Image classification data set "dynamic-hand-gestures-LMHGD-dataset-double-view" (aviogit/dynamic-hand-gesture-classification-datasets on GitHub). Class labels (13): catching, catching hands up, line gesture, pointing, pointing with hand raised, resting, rotating, scroll finger, shaking, shaking low, shaking raised fist, slicing, zoom gesture.

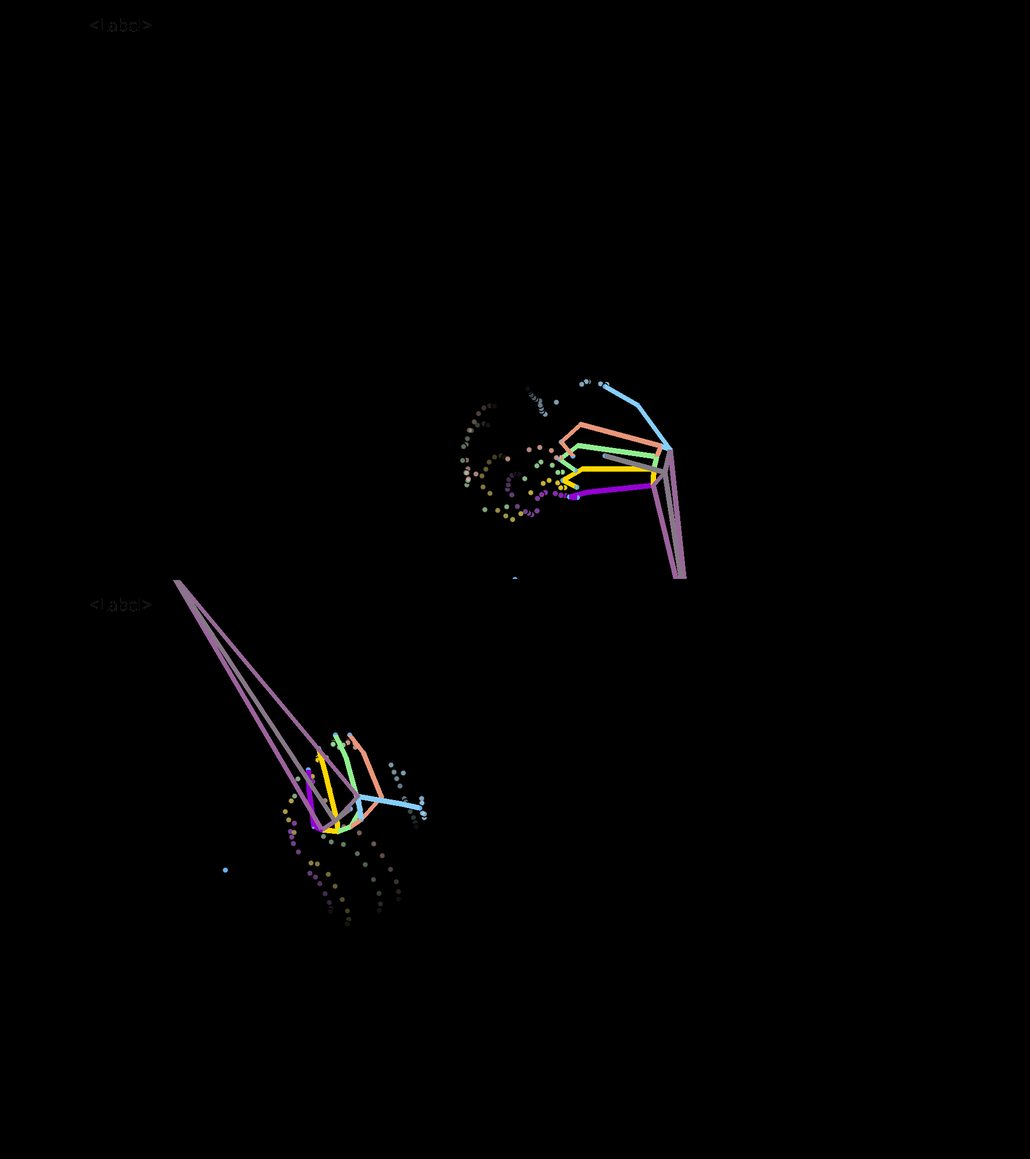
Label: slicing

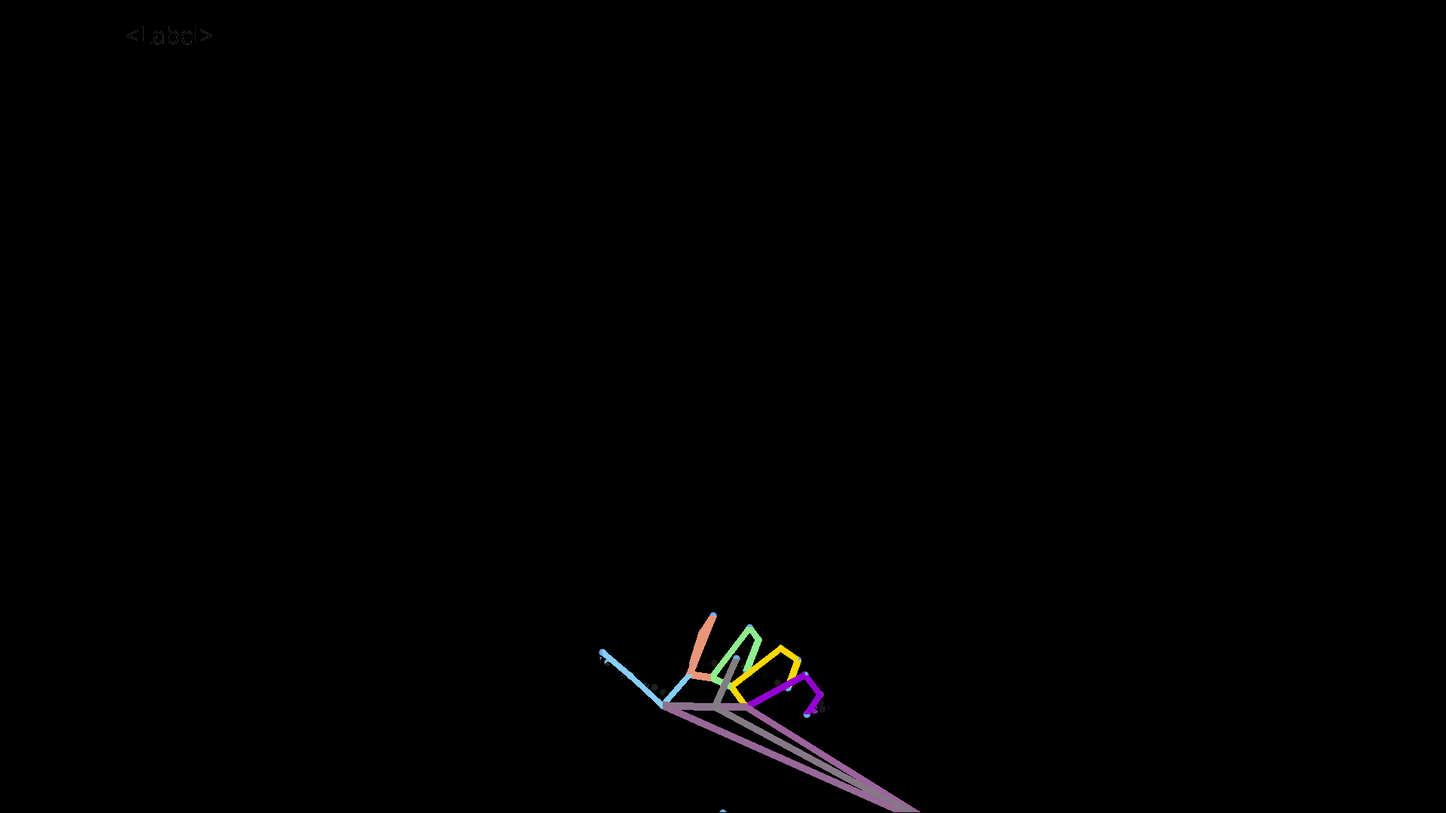
Label: resting

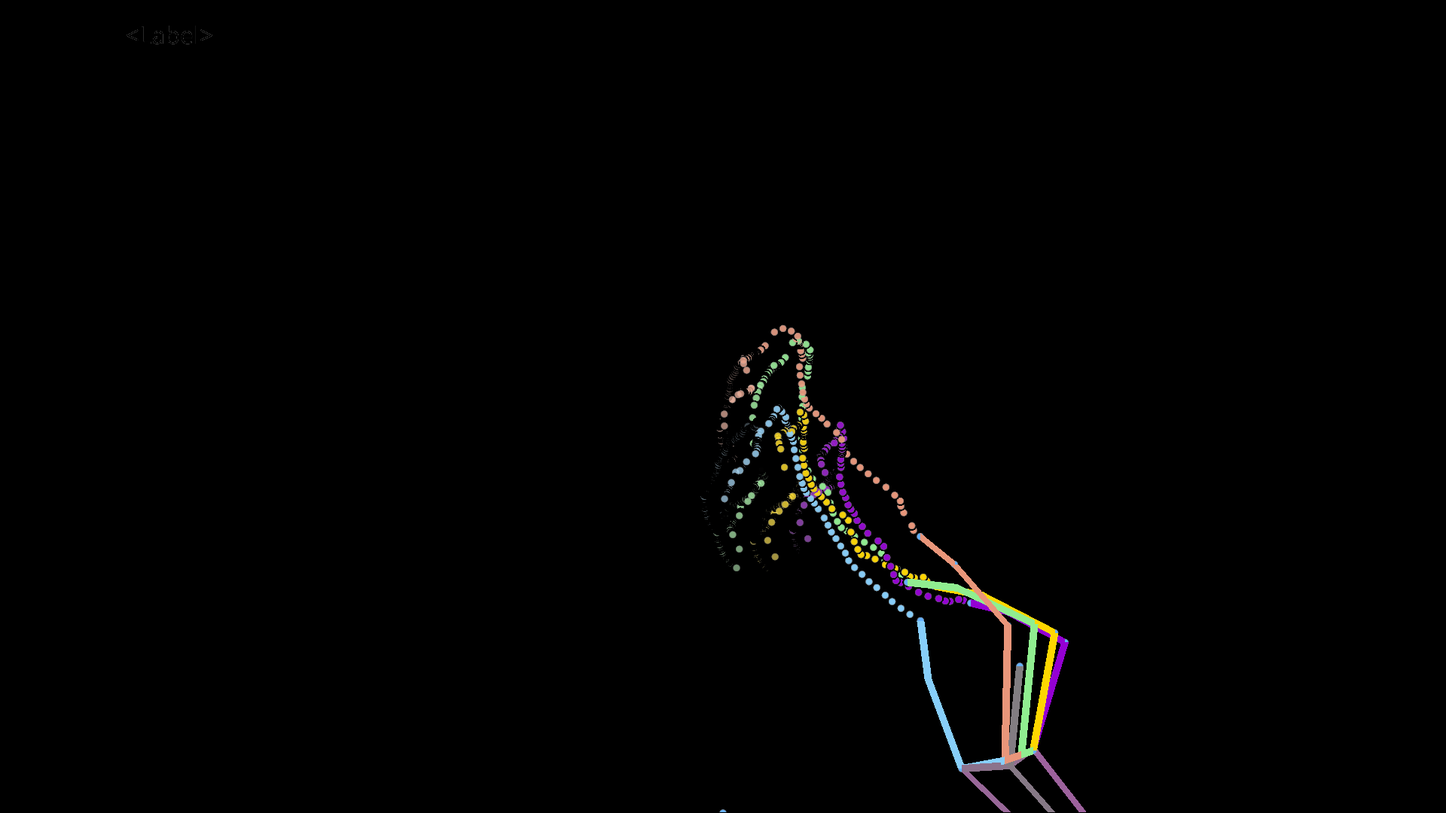
Label: pointing

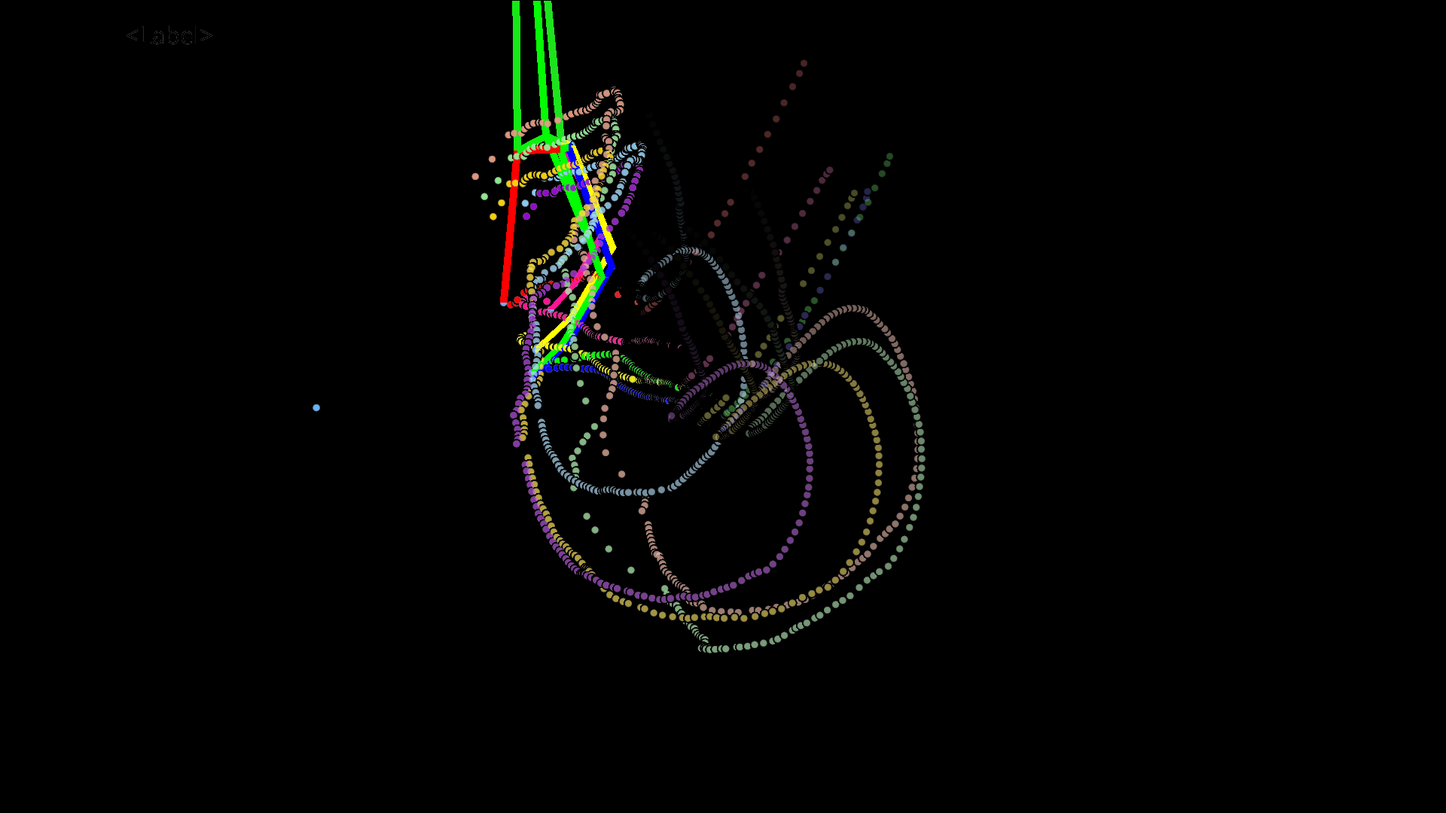
Label: catching hands up

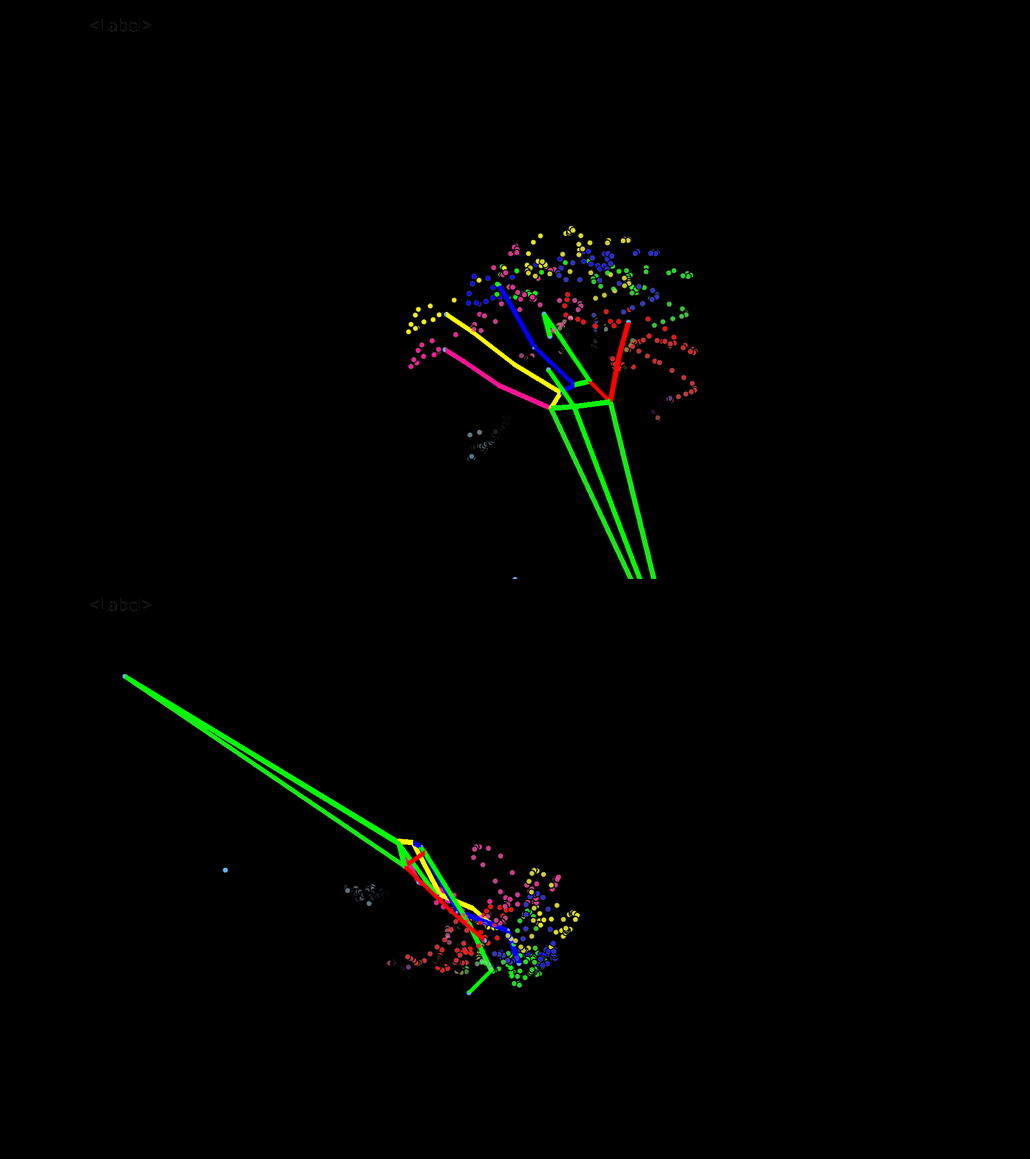
Label: shaking

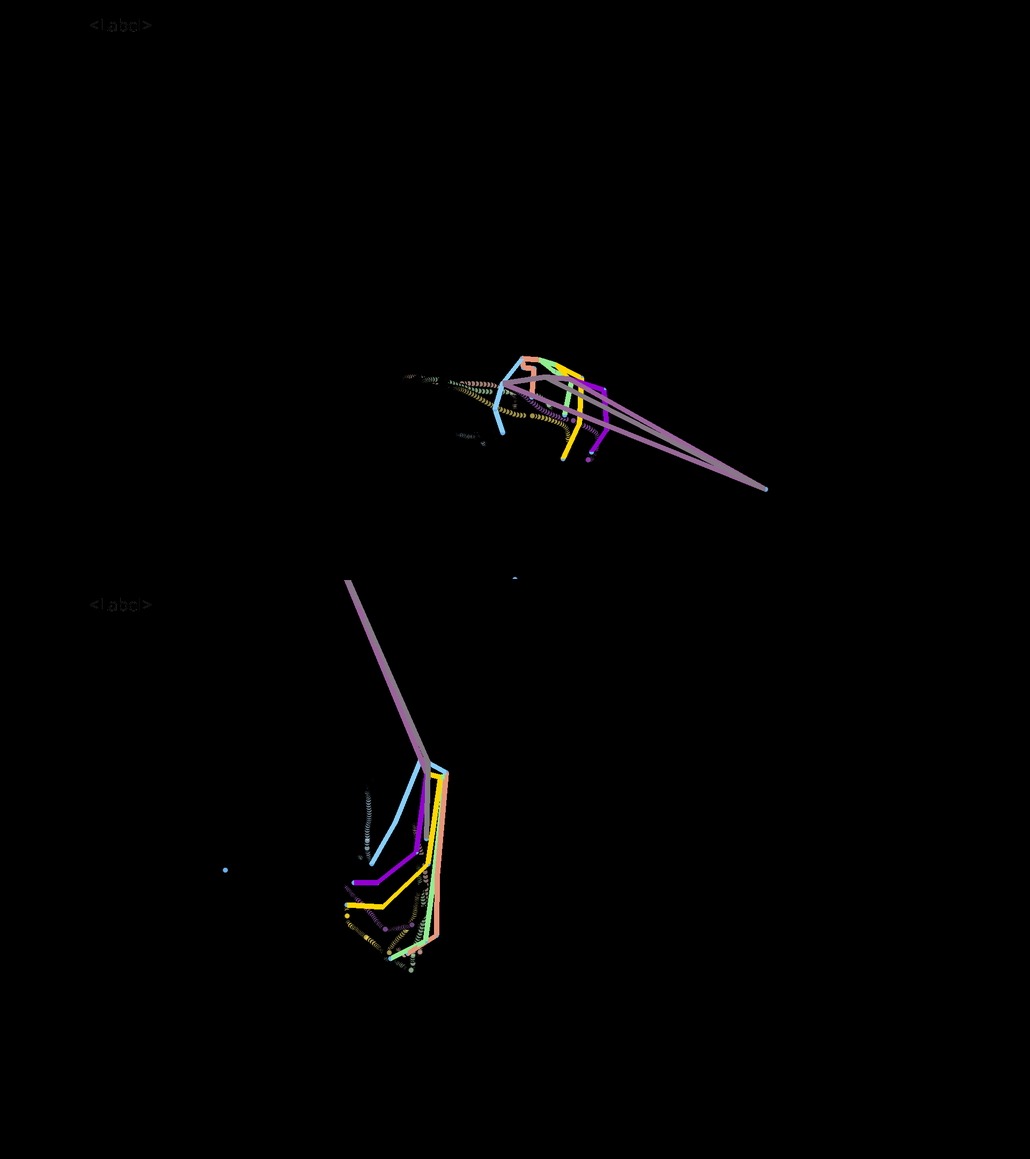
Label: rotating
